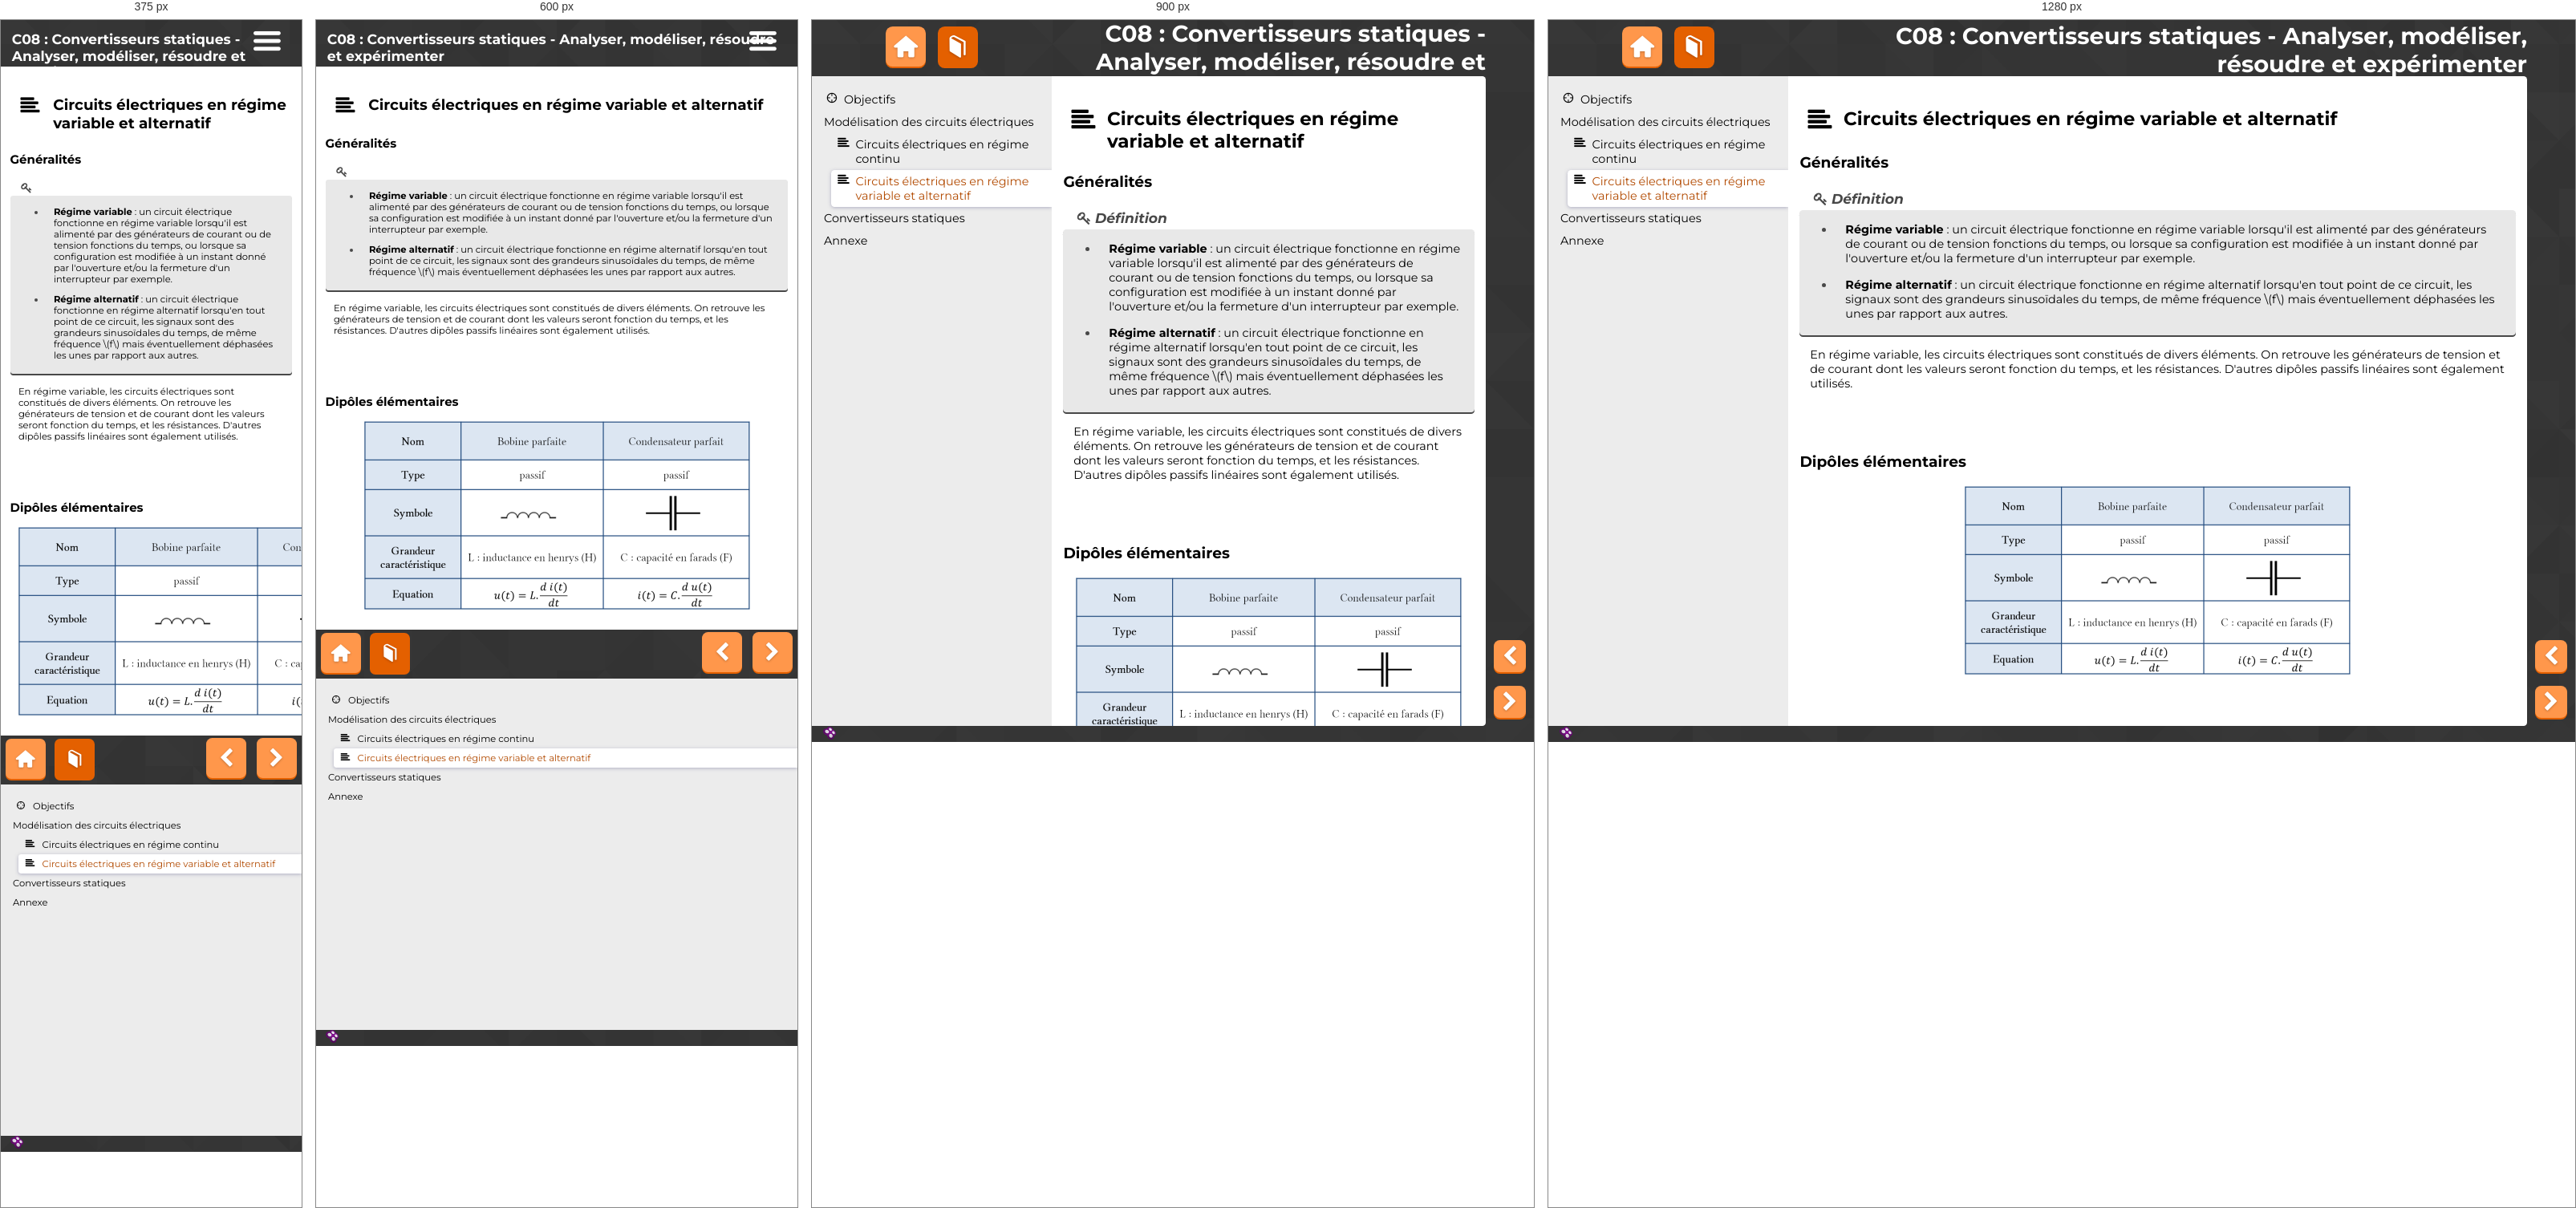
Rendered at 375 px, 600 px, 900 px and 1280 px, left to right.

<!-- file: module_Cours_C08_6.html -->
<?xml version="1.0" encoding="UTF-8"?>
<!DOCTYPE html>
<html lang="fr" xml:lang="fr" dir="ltr" xmlns="http://www.w3.org/1999/xhtml">
	<head>
		<title>Circuits électriques en régime variable et alternatif [C08 : Convertisseurs statiques - Analyser, modéliser, résoudre et expérimenter]</title>
		<meta charset="UTF-8" ></meta>
		<meta name="generator" content="SCENARI 6.3.11 / OpaleExtEmeraude 24.1.0" ></meta>
		<meta name="revision" content="2026-05-26 05:25" ></meta>
		<link rel="start" href="module_Cours_C08.html" title="C08 : Convertisseurs statiques - Analyser, modéliser, résoudre et expérimenter" ></link>
		<meta name="author" content="S. Lemasle
" ></meta>
		<meta name="keywords" content="" ></meta>
		<meta name="date" content="2026" ></meta>
		<meta name="viewport" content="width=device-width, initial-scale=1" ></meta>
		<link rel="stylesheet" type="text/css" href="../lib-md/w_scCodeMgr/scCodeMgr.css" ></link>
		<link rel="stylesheet" type="text/css" href="../lib-md/w_tePlayer/tePlayer.css" ></link>
		<script>/*<![CDATA[*/
/*0*/ var scServices = {id:"mpm6ymcf"};
/*1*/ window.scLoadParams = {destUri:"/co/module_Cours_C08_6.html", pathToRoot:"../"};
/*]]>*/</script>
		<script src="../lib-sc/scCoLib.js" ></script>
		<script src="../lib-sc/scSiLib.js" ></script>
		<script src="../lib-sc/scTiLib.js" ></script>
		<script src="../lib-sc/scPaLib.js" ></script>
		<script src="../lib-md/s_assmnt.js" ></script>
		<script src="../lib-sc/scMapMgr.js" ></script>
		<script src="../lib-sc/scDynUiMgr.js" ></script>
		<script src="../lib-sc/scTooltipMgr.js" ></script>
		<script src="../lib-sc/scDragMgr.js" ></script>
		<script src="../lib-sc/scAssmntMgr.js" ></script>
		<script src="../lib-md/w_teMgr/teLoader.js" ></script>
		<script src="../lib-md/w_tplMgr/tplMgr.js" ></script>
		<script src="../lib-md/s_scSearch/jsSearch.js" ></script>
		<script src="../lib-md/w_mathjax/mathjaxMgr.js" ></script>
		<script src="../lib-md/w_tePlayer/tePlayer.js" ></script>
		<script src="../lib-md/w_scCodeMgr/scCodeMgr.js" ></script>
		<script src="../lib-md/w_searchMgr/searchMgr.js" ></script>
		<script src="../lib-md/w_scImageMgr/scImageMgr.js" ></script>
		<script src="../lib-md/w_outMgr/outMgr.js" ></script>
		<script>/*<![CDATA[*/
/*0*/ try{if(window.opener && window.opener.scServices && window.opener.scServices.id == scServices.id) scServices = window.opener.scServices; else if(window.parent && window.parent.scServices && window.parent.scServices.id == scServices.id) scServices = window.parent.scServices;}catch(e){}
scCodeMgr.registerCode("des:div.code");

scImageMgr.registerAdaptedImage("ide:content/des:figure.resInFlow/des:img");

scImageMgr.registerGallery("des:div.galFra");

scImageMgr.registerSequence("des:div.seqFra");

scImageMgr.registerSvg("des:svg");
scImageMgr.registerZoom("des:a.svgZoom",{type:"svg",svgMax:1,toolbar:1,titlePath:"par:/nsi:/des:span.capTi"});

scImageMgr.registerZoom("des:a.imgZoom",{toolbar:1,mag:1,titlePath:"par:/nsi:/des:span.capTi"});

tePlayerMgr.init();
/*]]>*/</script>
		<link rel="shortcut icon" type="image/png" href="../skin/img/favicon.png" ></link>
		<meta name="robots" content="index,follow" ></meta>
		<style ></style>
		<link type="text/css" rel="stylesheet" href="../skin/css/main.css" media="all" ></link>
		<link type="text/css" rel="stylesheet" href="../skin/css/skin.css" media="all" ></link>
		<link type="text/css" rel="stylesheet" href="../skin/css/print.css" media="print" ></link>
		<script>/*<![CDATA[*/
outMgr.declareOutline("outline.txt");
	/*]]>*/</script>
</head>
	<body class="default module expUc">
		<div id="root"><header id="header"><h1><span>C08 : Convertisseurs statiques - Analyser, modéliser, résoudre et expérimenter</span></h1><nav role="navigation"><ul id="accessibility"><li class="waiContent"><a href="#content"><span>contenu</span></a></li><li class="waiMenu"><a href="#menu"><span>menu</span></a></li><li class="waiNav"><a href="#navigation"><span>navigation</span></a></li><li class="waiTools"><a href="#tools"><span>outils</span></a></li></ul></nav></header><main id="main" role="main"><div id="document"><div id="content" tabindex="-1"><div class="scroller"><hr class="hidden" ></hr><section class="hBk article expUc"><h2 class="hBk_ti"><span>Circuits électriques en régime variable et alternatif</span></h2><div class="hBk_co "><section class="hBk expUcDiv"><h3 class="hBk_ti"><span>Généralités</span></h3><div class="hBk_co "><div class="def pBk noTitle"><h4 class="pBk_ti"><span><i class="type"><span class="label">Définition</span></i><span class="hidden"> : </span><span class="title" ></span></span></h4><div class="pBk_co"><div class="rBk "><ul class="txt_il "><li class="txt_ili "><p><strong class="txt_emp_is ">Régime variable</strong> : un circuit électrique fonctionne en régime variable lorsqu'il est alimenté par des générateurs de courant ou de tension fonctions du temps, ou lorsque sa configuration est modifiée à un instant donné par l'ouverture et/ou la fermeture d'un interrupteur par exemple.</p></li></ul><ul class="txt_il "><li class="txt_ili "><p><strong class="txt_emp_is ">Régime alternatif</strong> : un circuit électrique fonctionne en régime alternatif lorsqu'en tout point de ce circuit, les signaux sont des grandeurs sinusoïdales du temps, de même fréquence <span class="txt_mathtex_tl "><span>\(f\)</span></span> mais éventuellement déphasées les unes par rapport aux autres.</p></li></ul></div></div></div><div class="iBk info"><div class="iBk_co "><div class="rBk "><p>En régime variable, les circuits électriques sont constitués de divers éléments. On retrouve les générateurs de tension et de courant dont les valeurs seront fonction du temps, et les résistances. D'autres dipôles passifs linéaires sont également utilisés.</p></div></div></div><div class="iBk info"><div class="iBk_co "><div class="rBk res"><figure role="group" class="resInFlow image" aria-label=""><div class="resInFlow_co "><img src="../res/BLANC_1cm.PNG" width="46" height="35" alt="" ></img></div></figure></div></div></div></div></section><section class="hBk expUcDiv"><h3 class="hBk_ti"><span>Dipôles élémentaires</span></h3><div class="hBk_co "><div class="iBk info"><div class="iBk_co "><div class="rBk res"><figure role="group" class="resInFlow image" aria-label=""><div class="resInFlow_co "><img src="../res/Dipole3.png" width="481" height="235" alt="" ></img></div></figure></div></div></div></div></section></div></section></div></div><div id="navigation" tabindex="-1"><hr class="hidden" ></hr><nav class="pageTurner" role="navigation"><ul><li class="pagePrev"><a rel="prev" target="_self" href="module_Cours_C08_5.html" class="btnNav prev" title="Précédent (Circuits électriques en régime continu)"><span>Précédent</span></a></li><li class="pageNext"><a rel="next" target="_self" href="module_Cours_C08_3.html" class="btnNav next" title="Suivant (Convertisseurs statiques)"><span>Suivant</span></a></li></ul></nav></div></div><div id="toolbox"><nav aria-label="menu principal" class="pageSelector" id="menu" role="navigation" tabindex="-1"><hr class="hidden" ></hr><ul class="mnu static" data-totalPages="11"><li class="sel_no anc_no type_l  dpt_0 obj"><div class="lbl type_l" id="module_Cours_C08_1.html"><a href="module_Cours_C08_1.html" target="_self" class="item"><span>Objectifs</span></a></div></li><li class="sel_no anc_yes type_b  dpt_0 ueDiv"><div class="lbl type_b" id="module_Cours_C08_2.html"><a href="module_Cours_C08_2.html" target="_self" class="item" type="up"><span>Modélisation des circuits électriques</span></a></div><ul class="sub mnu_open"><li class="sel_no anc_no type_l  dpt_1 expUc"><div class="lbl type_l" id="module_Cours_C08_5.html"><a href="module_Cours_C08_5.html" target="_self" class="item"><span>Circuits électriques en régime continu</span></a></div></li><li class="sel_yes anc_no type_l  dpt_1 expUc"><div class="lbl type_l" id="module_Cours_C08_6.html"><span class="item"><span>Circuits électriques en régime variable et alternatif</span></span></div></li></ul></li><li class="sel_no anc_no type_b  type_b_c dpt_0 ueDiv"><div class="lbl type_b" id="module_Cours_C08_3.html"><a href="module_Cours_C08_3.html" target="_self" class="item"><span>Convertisseurs statiques</span></a></div></li><li class="sel_no anc_no type_b  type_b_c dpt_0 ueDiv"><div class="lbl type_b" id="module_Cours_C08_4.html"><a href="module_Cours_C08_4.html" target="_self" class="item"><span>Annexe</span></a></div></li></ul></nav><div id="tools" tabindex="-1"><hr class="hidden" ></hr><nav class="headingSelector" role="navigation"><ul class="mnu tools"><li class="anc_no home" data-position="uncle"><div class="lbl"><a href="module_Cours_C08.html" target="_self" class="item" type="index" title="Page d&apos;accueil du module"><span>Accueil</span></a></div></li><li class="anc_yes module" data-position="ancestor"><div class="lbl"><span class="item"><span>Module</span></span></div></li></ul></nav></div></div></main><footer id="footer" tabindex="-1"><hr class="hidden" ></hr><a id="linkSp" target="_blank" href="https://doc.scenari.software/Opale" title="Réalisé avec SCENARI (nouvelle fenêtre)"><span><img alt="Réalisé avec Scenari (nouvelle fenêtre)" src="../skin/img/tpl/scBtn.png" ></img></span></a></footer></div>
		<script src="../skin/js/skin.js" ></script>
		<script>/*<![CDATA[*/
/* 5 */ outMgr.init();
/* 5 */ scCodeMgr.init();
/* 5 */ scImageMgr.init();
/* 0 */ tplMgr.init({accessBar:"none",themeMode:"none",addMenuBtn:false});
/*]]>*/</script>
		<script>/*<![CDATA[*/mathjaxMgr.init();/*]]>*/</script></body></html>


/* @media block from main.css */
@media (max-width: 1000px) {
	.pairTable .ddDropCatch{
		flex-direction: column;
	}
	.pairTable .ddDropContIfEmpty, .pairTable .ddBasketCont, .pairTable .ddDropCont {
		flex: 1 1 auto;
	}
	.txtRes {
		flex-direction: column;
	}
}

/* @media block from main.css */
@media (max-width: 800px) { 
	html{
		position:static;
		overflow:auto;
	}

	body {
		margin: 0;
		font-size:0.8em;
		height: 100%;
	}

	.home #root section.article {
		margin-inline-start: 5%;
		margin-inline-end: 5%;
	}

	.home #content .logo{
		box-shadow: none;
		inset-inline-end: 5%;
	}

	.home #content img{
		max-width:100% !important;
		height:auto;
	}

	.default #root {
		position: relative;
		min-height: 100%;
	}

	.default #header {
		position: relative;
		padding: 0;
	}
	
	.default #header h1 {
		text-align: start;
		font-size: 1.5em;
		height: 30px;
		line-height: 30px;
		padding: 0.8em;
	}

	.default #main {
		flex-flow: column;
		background: none;
	}

	.default #document {
		order: 1;
		margin: 0;
		flex-flow:column nowrap;
	}

	.default #content{
		border-radius: 0;
	}

	.default .scroller {
		position: relative;
		overflow: visible;
	}

	.default .zen_true #navigation {
		bottom: 0;
		width: 100%;
		height: 60px;
		background: rgba(0, 0, 0, 0) url("../img/tpl/back-root.png") repeat scroll left center;
	}

	.default #menu {
		margin-bottom: 0;
	}

	.default #menu>.mnuSrlUpFra {
		margin-top: 5px;
		flex: 0 0 30px;
	}

	.default #menu>.mnuSrlDwnFra {
		flex: 0 0 30px;
	}

	.default #menu .mnuSrlUpBtn,
	.default #menu .mnuSrlDwnBtn {
		width: 310px;
		height: 30px; 
	}

	.default #menu .mnuSrlUpBtn::before, .default #menu .mnuSrlDwnBtn::before {
		font-size: 1.8em;
		line-height: 30px;
	}

	.default .schCmds { 
		position: absolute;
		top: 0;
		margin: 0 130px 0 190px;
		background-color: transparent;
		width: calc(100% - 320px);
		inset-inline-start: 0;
	}
	.schCmds_act input.schInput {
		background-color: #fff;
	}
	.schPropose{
		inset-inline-start:.8em;
	}

	.default #toolbox {
		display: flex;
		order: 2;
		flex: 0 0 499px;
	}

	.default #tools {
		flex: 0 0 50px;
		z-index: 2;
    	align-self: flex-start;
	}

	.default #tools .anc_yes .lbl {
		border-radius: 30px 30px 0 0;
	}

	.default #tools ul {
		padding: 5px 0 0 0;
		margin: 0;
	}

	.default #tools li {
		display: inline-block;
		height: auto; 
	}

	.default #navigation {
		position: absolute;
		right: 0;
		z-index:1;
		bottom: -60px;
		display:flex;
	}

	.pageTurner {
		flex: 2 1 auto;
		text-align: right;
	}

	.default #navigation li {
		display:inline-block;
	}

	#navigation a.btnZen {
		display: none;
	}

	.txtRes {
		flex-flow: column;
	}

	#accessibility a {
		display: none;
	}

	#accessibility .waiTools a {
		display: block;
		height: 30px;
		opacity: 1;
		position: absolute;	
		width: 30px;
		top: 0;
		inset-inline-end: 30px;
	}

	#accessibility .waiTools a::before {
		color: #ffffff;
		content: "\e825";
		font-family: "fontello";
		font-size: 7em;
	}

	#accessibility .waiTools a:hover {
		opacity: 0.7;
	}

	.waiTools a span {
		display: none;
	}

	.pBk_ti i.type {
		margin-inline-end: 5px;
	}

	.pBk_ti i.type span {
		display: none;
	}

	#navigation a {
		height: 50px;
		width: 50px;
		margin: 4px 0.25em;
		font-size: 2.2em;
		line-height: 50px;
	}

	#tools > nav, .default #tools ul {
		padding-top:0;
	}
	.teMainArea {
		flex-direction: column;
	}
	.teSegmentCompls {
		display: flex;
		align-items: center;
	}

	.resInFlow.svg svg{
		max-width:100%;
	}

	.sortableLabelList {
		flex-direction: column;
	}

	.sortableLabelItem{
		max-width: 100%;
	}

	.sortableLabelItem .sorter a {
		position: static;
		margin: .1em;
		transform: rotate(90deg);
	}

	.matchLabelListItem {
		width:100%;
	}
	.pairTable .ddDropCatch{
		flex-direction: row-reverse;
	}
	.pairTable .ddDropContIfEmpty, .pairTable .ddBasketCont, .pairTable .ddDropCont {
		flex: 0 0 50%;
	}
}

/* @media block from main.css */
@media (max-width: 700px) {
	.pairTable .ddDropCatch{
		flex-direction: column;
	}
	.pairTable .ddDropContIfEmpty, .pairTable .ddBasketCont, .pairTable .ddDropCont {
		flex: 1 1 auto;
	}
}

/* @media block from main.css */
@media (max-width: 500px) { 
	.btnQuiz span{
		display:none;
	}
	.btnQuiz::after{
		margin-inline-start:0;
	}

	.subWindow_win {
		top: 1em;
		bottom: 1em;
		left: 1em;
		right: 1em;
	}
	.resultE {
		flex-direction: column;
	}
	.btnRestartE, .btnScoreE {
		display: block;
		text-align: center;
	}

	.pairLabelListItem{
		flex-direction: column;
		align-items: stretch;
		margin: 1em 0.5em;
	}
	.pairLabelListItem .label{
		min-width: initial;
		margin: 0 0 3px 0;
	}
	.pairLabelListItem .targets{
		min-width: initial;
	}
}